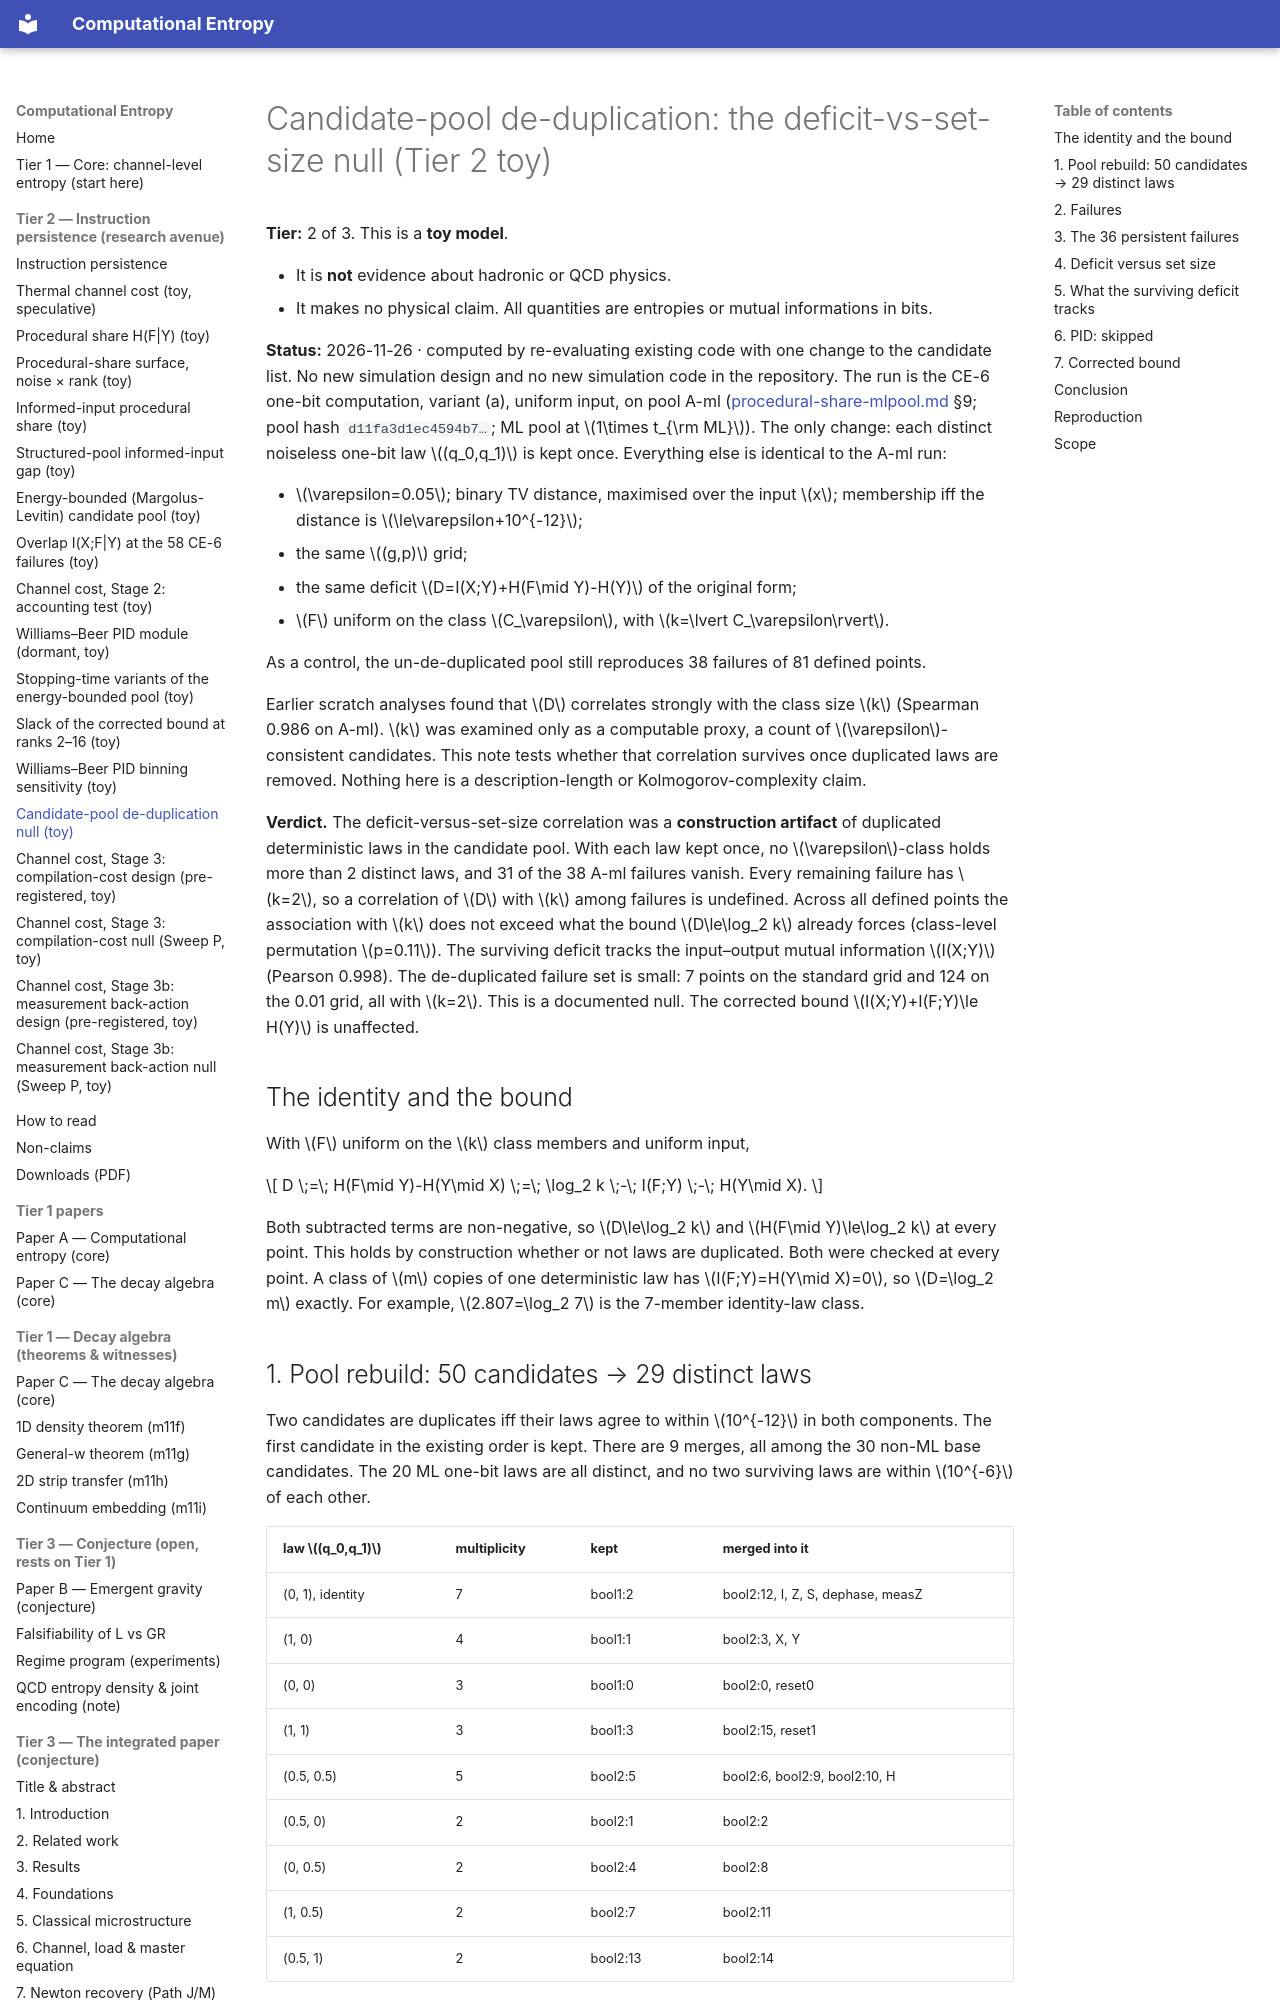

repository: cyotee/computational-entropy · page: analysis-pool-dedup-null/index.html · generator: mkdocs

# Candidate-pool de-duplication: the deficit-vs-set-size null (Tier 2 toy)

**Tier:** 2 of 3. This is a **toy model**.

- It is **not** evidence about hadronic or QCD physics.
- It makes no physical claim. All quantities are entropies or mutual informations in bits.

**Status:** 2026-11-26 · computed by re-evaluating existing code with one change to the candidate list. No new simulation design and no new simulation code in the repository. The run is the CE-6 one-bit computation, variant (a), uniform input, on pool A-ml ([procedural-share-mlpool.md](procedural-share-mlpool.md) §9; pool hash `d11fa3d1ec4594b7…`; ML pool at \(1\times t_{\rm ML}\)). The only change: each distinct noiseless one-bit law \((q_0,q_1)\) is kept once. Everything else is identical to the A-ml run:

- \(\varepsilon=0.05\); binary TV distance, maximised over the input \(x\); membership iff the distance is \(\le\varepsilon+10^{-12}\);
- the same \((g,p)\) grid;
- the same deficit \(D=I(X;Y)+H(F\mid Y)-H(Y)\) of the original form;
- \(F\) uniform on the class \(C_\varepsilon\), with \(k=\lvert C_\varepsilon\rvert\).

As a control, the un-de-duplicated pool still reproduces 38 failures of 81 defined points.

Earlier scratch analyses found that \(D\) correlates strongly with the class size \(k\) (Spearman 0.986 on A-ml). \(k\) was examined only as a computable proxy, a count of \(\varepsilon\)-consistent candidates. This note tests whether that correlation survives once duplicated laws are removed. Nothing here is a description-length or Kolmogorov-complexity claim.

**Verdict.** The deficit-versus-set-size correlation was a **construction artifact** of duplicated deterministic laws in the candidate pool. With each law kept once, no \(\varepsilon\)-class holds more than 2 distinct laws, and 31 of the 38 A-ml failures vanish. Every remaining failure has \(k=2\), so a correlation of \(D\) with \(k\) among failures is undefined. Across all defined points the association with \(k\) does not exceed what the bound \(D\le\log_2 k\) already forces (class-level permutation \(p=0.11\)). The surviving deficit tracks the input–output mutual information \(I(X;Y)\) (Pearson 0.998). The de-duplicated failure set is small: 7 points on the standard grid and 124 on the 0.01 grid, all with \(k=2\). This is a documented null. The corrected bound \(I(X;Y)+I(F;Y)\le H(Y)\) is unaffected.

## The identity and the bound

With \(F\) uniform on the \(k\) class members and uniform input,

\[
D \;=\; H(F\mid Y)-H(Y\mid X) \;=\; \log_2 k \;-\; I(F;Y) \;-\; H(Y\mid X).
\]

Both subtracted terms are non-negative, so \(D\le\log_2 k\) and \(H(F\mid Y)\le\log_2 k\) at every point. This holds by construction whether or not laws are duplicated. Both were checked at every point. A class of \(m\) copies of one deterministic law has \(I(F;Y)=H(Y\mid X)=0\), so \(D=\log_2 m\) exactly. For example, \(2.807=\log_2 7\) is the 7-member identity-law class.
